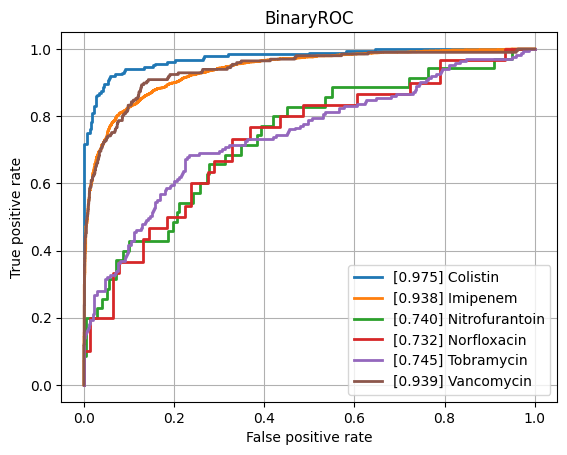

The data file committed next to this chart (first rows):
class, ROCAUC, n_positives, n_negatives
Amikacin, 0.8129, 117, 798
Amoxicillin-Clavulanic acid, 0.7994, 1516, 1116
Ampicillin, 0.868, 2849, 607
Ampicillin-Amoxicillin, 0.7975, 1266, 42
Cefazolin, 0.8312, 135, 51
Cefepime, 0.7909, 985, 1793
Cefpodoxime, 0.829, 43, 31
Ceftazidime, 0.8221, 1325, 2008
Ceftriaxone, 0.769, 1210, 1704
Cefuroxime, 0.8923, 933, 119
Ciprofloxacin, 0.7925, 2493, 3490
Clindamycin, 0.8501, 1348, 497
Colistin, 0.9746, 184, 456
Cotrimoxazole, 0.812, 3118, 3715
Ertapenem, 0.8273, 34, 839
Erythromycin, 0.8293, 1216, 340
Fosfomycin, 0.8056, 378, 733
Fosfomycin-Trometamol, 0.7738, 19, 37
Fusidic acid, 0.8295, 141, 137
Gentamicin, 0.9178, 3183, 1756
Imipenem, 0.938, 2857, 3144
Levofloxacin, 0.8235, 594, 671
Meropenem, 0.8547, 908, 3135
Mupirocin, 0.8367, 7, 42
Nitrofurantoin, 0.7395, 35, 198
Norfloxacin, 0.7325, 30, 76
Oxacillin, 0.8293, 448, 246
Penicillin, 0.8253, 480, 39
Piperacillin-Tazobactam, 0.8054, 2074, 2616
Rifampicin, 0.8238, 66, 756
Teicoplanin, 0.8109, 3, 134
Tetracycline, 0.8023, 296, 464
Tobramycin, 0.7448, 171, 508
Vancomycin, 0.9389, 197, 2106
micro, 0.8755, , 
macro, 0.8274, , 
